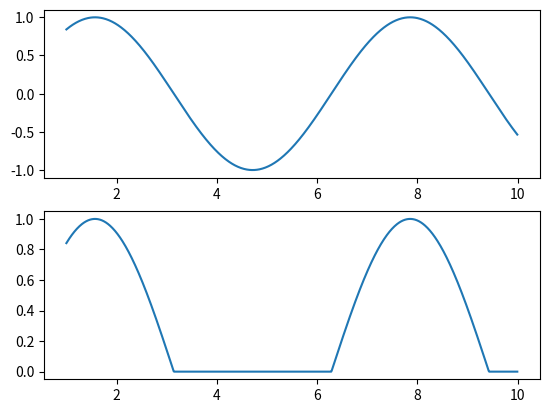

Python code for this plot:
from matplotlib.pyplot import *
from numpy import *
t = arange(1,10,0.01)
input = sin(t)
output = where(sin(t)>=0,sin(t),0  )
subplot(2,1,1)
plot(t,input)
subplot(2,1,2)
plot(t,output)
show()